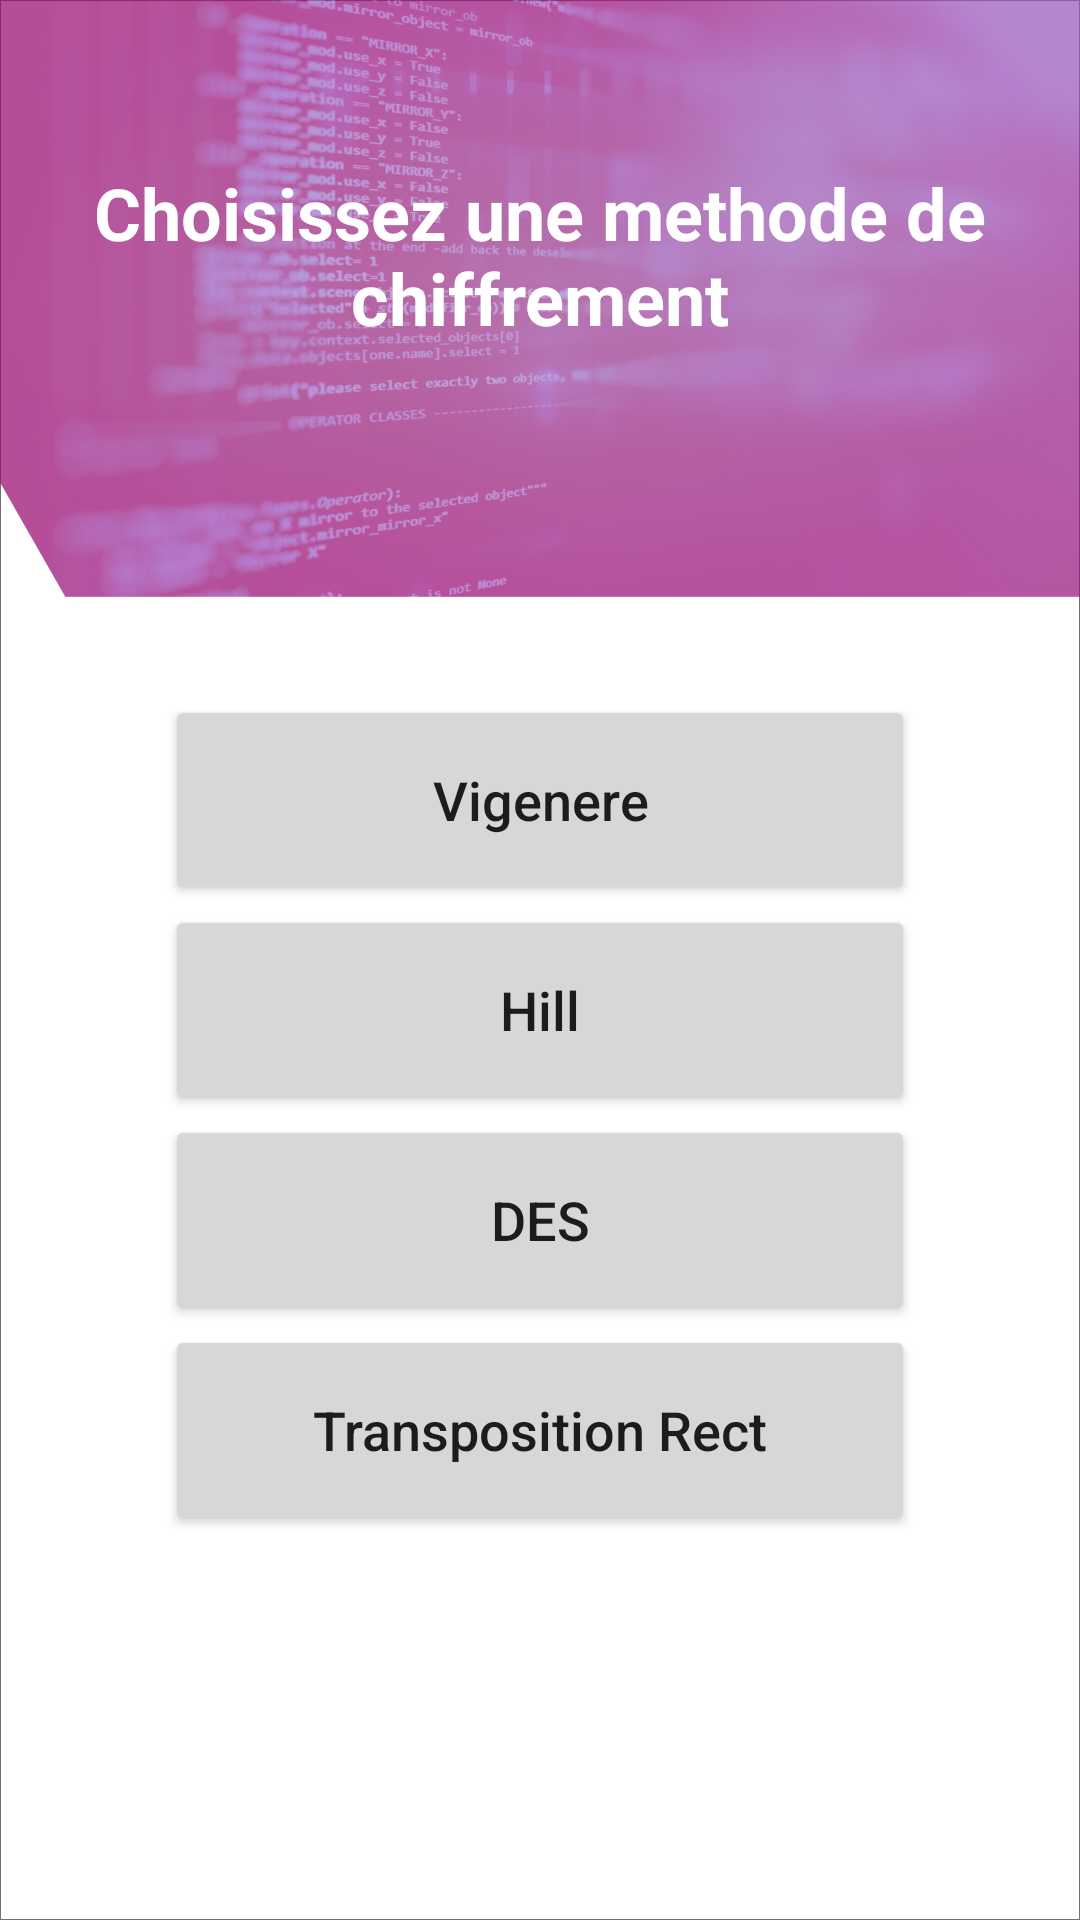

Write the Android layout XML for this screen, with the resource values it uses.
<!-- AndroidManifest.xml: application theme Theme.Securite -->
<!-- res/layout/activity_main.xml -->
<?xml version="1.0" encoding="utf-8"?>
<androidx.constraintlayout.widget.ConstraintLayout xmlns:android="http://schemas.android.com/apk/res/android"
    xmlns:app="http://schemas.android.com/apk/res-auto"
    xmlns:tools="http://schemas.android.com/tools"
    android:layout_width="match_parent"
    android:layout_height="match_parent"
    tools:context=".MainActivity"
    android:background="@drawable/groupe_32">


    <TextView
        android:layout_width="wrap_content"
        android:layout_height="wrap_content"
        android:text="Choisissez une methode de chiffrement"
        android:textAlignment="center"
        android:textStyle="bold"
        android:textAllCaps="false"
        android:textColor="@color/white"
        android:textSize="24dp"
        app:layout_constraintBottom_toTopOf="@+id/linearLayout"
        app:layout_constraintTop_toTopOf="parent"
        app:layout_constraintVertical_bias="0.637"
        tools:layout_editor_absoluteX="0dp" />

    <LinearLayout
        android:id="@+id/linearLayout"
        android:layout_width="match_parent"
        android:layout_height="450dp"
        android:gravity="center"
        android:orientation="vertical"
        app:layout_constraintBottom_toBottomOf="parent"
        app:layout_constraintEnd_toEndOf="parent"
        app:layout_constraintHorizontal_bias="0.0"
        app:layout_constraintStart_toStartOf="parent"
        app:layout_constraintTop_toTopOf="parent"
        app:layout_constraintVertical_bias="0.772">

        <Button
            android:id="@+id/vigenere"
            android:layout_width="250dp"
            android:layout_height="70dp"
            android:text="Vigenere"
            android:textAllCaps="false"
            android:textSize="18dp" />

        <Button
            android:id="@+id/hill"
            android:layout_width="250dp"
            android:layout_height="70dp"
            android:text="Hill"
            android:textAllCaps="false"
            android:textSize="18dp" />

        <Button
            android:id="@+id/des"
            android:layout_width="250dp"
            android:layout_height="70dp"
            android:text="DES"
            android:textAllCaps="false"
            android:textSize="18dp" />

        <Button
            android:id="@+id/transpR"
            android:layout_width="250dp"
            android:layout_height="70dp"
            android:text="Transposition Rect"
            android:textAllCaps="false"
            android:textSize="18dp" />

    </LinearLayout>


</androidx.constraintlayout.widget.ConstraintLayout>
<!-- resources referenced by this layout -->
<resources>
  <!-- drawable groupe_32: png bitmap (drawable-ldpi, 379729 bytes) -->
  <style name="Theme.Securite" parent="Theme.MaterialComponents.DayNight.NoActionBar">
          
          <item name="colorPrimary">@color/purple_500</item>
          <item name="colorPrimaryVariant">@color/purple_700</item>
          <item name="colorOnPrimary">@color/white</item>
          
          <item name="colorSecondary">@color/teal_200</item>
          <item name="colorSecondaryVariant">@color/teal_700</item>
          <item name="colorOnSecondary">@color/black</item>
          
          <item name="android:statusBarColor" tools:targetApi="l">?attr/colorPrimaryVariant</item>
          
      </style>
  <!-- not gathered from this repository: default colours our renderer supplied (Android Studio template values) -->
  <color name="purple_500">#FF6200EE</color>
  <color name="purple_700">#FF3700B3</color>
  <color name="teal_200">#FF03DAC5</color>
  <color name="teal_700">#FF018786</color>
  <color name="black">#FF000000</color>
  <color name="white">#FFFFFFFF</color>
</resources>
